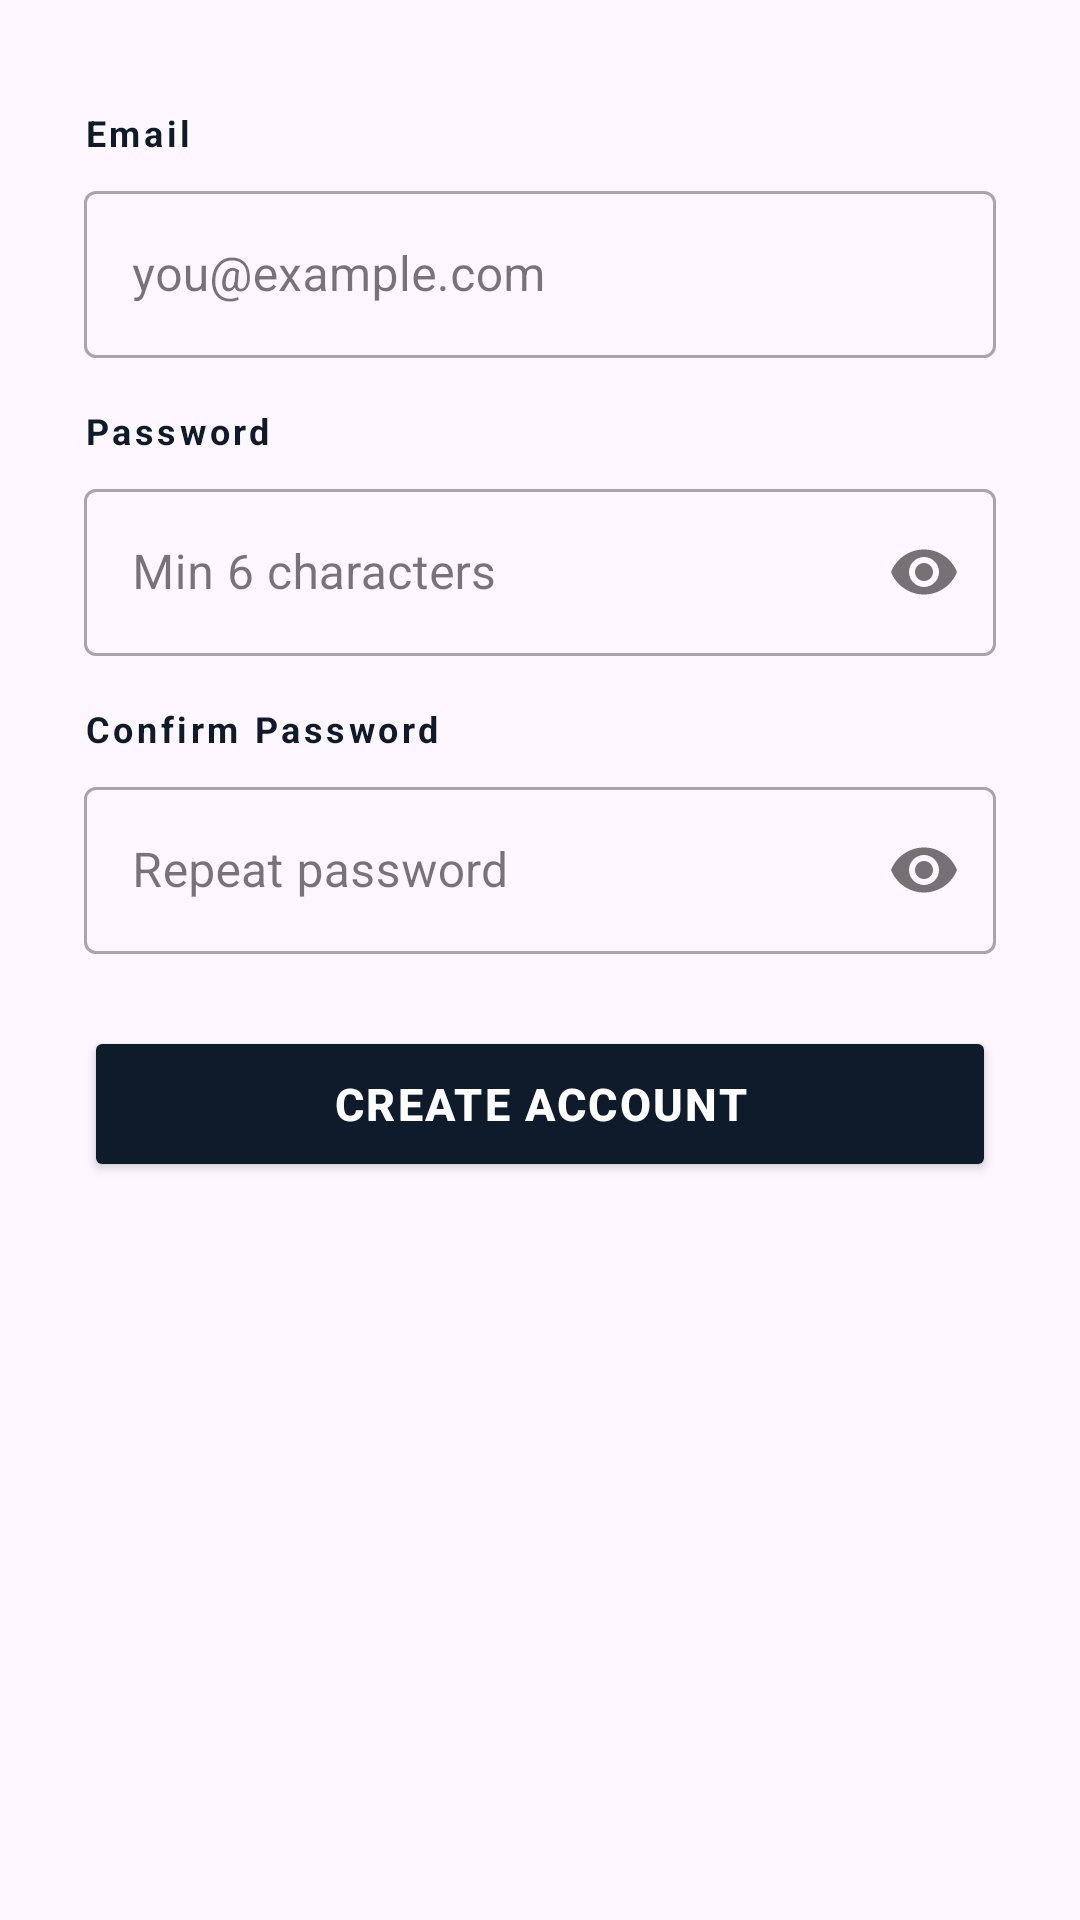

Write the Android layout XML for this screen, with the resource values it uses.
<!-- AndroidManifest.xml: application theme Theme.TheFragments -->
<!-- res/layout/fragment_register.xml -->
<?xml version="1.0" encoding="utf-8"?>
<ScrollView
    xmlns:android="http://schemas.android.com/apk/res/android"
    android:layout_width="match_parent"
    android:layout_height="match_parent"
    android:fillViewport="true">

    <LinearLayout
        android:layout_width="match_parent"
        android:layout_height="wrap_content"
        android:orientation="vertical"
        android:padding="28dp"
        android:gravity="center_horizontal">

        
        <TextView
            android:layout_width="match_parent"
            android:layout_height="wrap_content"
            android:text="Email"
            android:textSize="12sp"
            android:textStyle="bold"
            android:letterSpacing="0.1"
            android:textColor="#0D1B2A"
            android:layout_marginTop="8dp" />

        <com.google.android.material.textfield.TextInputLayout
            android:layout_width="match_parent"
            android:layout_height="wrap_content"
            android:layout_marginTop="6dp"
            style="@style/Widget.MaterialComponents.TextInputLayout.OutlinedBox">

            <com.google.android.material.textfield.TextInputEditText
                android:id="@+id/et_reg_email"
                android:layout_width="match_parent"
                android:layout_height="wrap_content"
                android:inputType="textEmailAddress"
                android:hint="you@example.com" />

        </com.google.android.material.textfield.TextInputLayout>

        
        <TextView
            android:layout_width="match_parent"
            android:layout_height="wrap_content"
            android:text="Password"
            android:textSize="12sp"
            android:textStyle="bold"
            android:letterSpacing="0.1"
            android:textColor="#0D1B2A"
            android:layout_marginTop="16dp" />

        <com.google.android.material.textfield.TextInputLayout
            android:layout_width="match_parent"
            android:layout_height="wrap_content"
            android:layout_marginTop="6dp"
            app:passwordToggleEnabled="true"
            xmlns:app="http://schemas.android.com/apk/res-auto"
            style="@style/Widget.MaterialComponents.TextInputLayout.OutlinedBox">

            <com.google.android.material.textfield.TextInputEditText
                android:id="@+id/et_reg_password"
                android:layout_width="match_parent"
                android:layout_height="wrap_content"
                android:inputType="textPassword"
                android:hint="Min 6 characters" />

        </com.google.android.material.textfield.TextInputLayout>

        
        <TextView
            android:layout_width="match_parent"
            android:layout_height="wrap_content"
            android:text="Confirm Password"
            android:textSize="12sp"
            android:textStyle="bold"
            android:letterSpacing="0.1"
            android:textColor="#0D1B2A"
            android:layout_marginTop="16dp" />

        <com.google.android.material.textfield.TextInputLayout
            android:layout_width="match_parent"
            android:layout_height="wrap_content"
            android:layout_marginTop="6dp"
            app:passwordToggleEnabled="true"
            xmlns:app="http://schemas.android.com/apk/res-auto"
            style="@style/Widget.MaterialComponents.TextInputLayout.OutlinedBox">

            <com.google.android.material.textfield.TextInputEditText
                android:id="@+id/et_reg_confirm"
                android:layout_width="match_parent"
                android:layout_height="wrap_content"
                android:inputType="textPassword"
                android:hint="Repeat password" />

        </com.google.android.material.textfield.TextInputLayout>

        
        <ProgressBar
            android:id="@+id/progress_bar_reg"
            android:layout_width="wrap_content"
            android:layout_height="wrap_content"
            android:layout_marginTop="16dp"
            android:indeterminateTint="#0D1B2A"
            android:visibility="gone" />

        
        <Button
            android:id="@+id/btn_register"
            android:layout_width="match_parent"
            android:layout_height="52dp"
            android:text="Create Account"
            android:textSize="15sp"
            android:textStyle="bold"
            android:letterSpacing="0.05"
            android:backgroundTint="#0D1B2A"
            android:textColor="#FFFFFF"
            android:layout_marginTop="24dp" />

    </LinearLayout>

</ScrollView>
<!-- resources referenced by this layout -->
<resources>
  <style name="Theme.TheFragments" parent="Base.Theme.TheFragments" />
  <style name="Base.Theme.TheFragments" parent="Theme.Material3.DayNight.NoActionBar">
          
          
      </style>
</resources>
